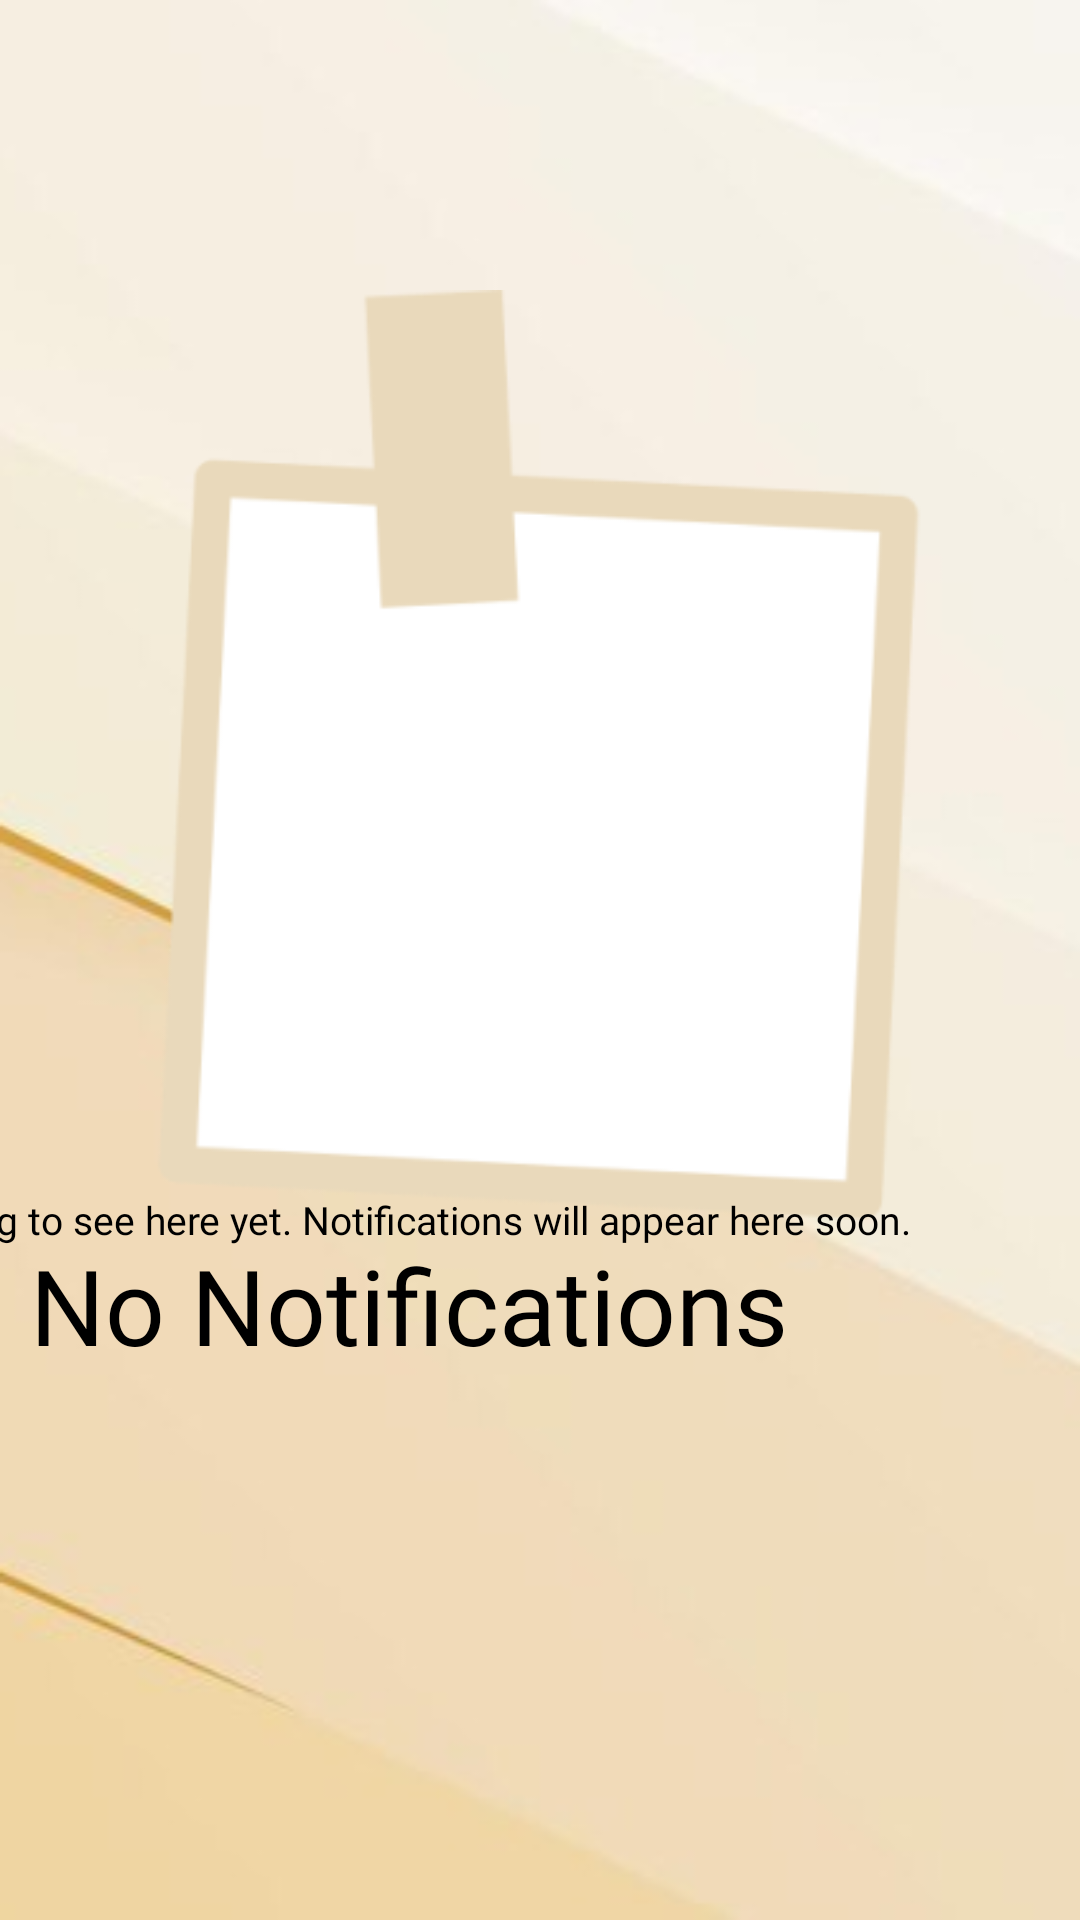

Layout XML and referenced resources for this Android screen:
<!-- AndroidManifest.xml: application theme Theme.Beta -->
<!-- res/layout/fragment_notifications.xml -->
<?xml version="1.0" encoding="utf-8"?>
<androidx.constraintlayout.widget.ConstraintLayout xmlns:android="http://schemas.android.com/apk/res/android"
    xmlns:app="http://schemas.android.com/apk/res-auto"
    xmlns:tools="http://schemas.android.com/tools"
    android:layout_width="match_parent"
    android:layout_height="match_parent"
    android:background="@drawable/backdrop"
    tools:context=".NotificationsFragment">


    <ImageView
        android:id="@+id/imageView8"
        android:layout_width="310dp"
        android:layout_height="310dp"
        android:src="@drawable/stickynote"
        app:layout_constraintBottom_toBottomOf="parent"
        app:layout_constraintEnd_toEndOf="parent"
        app:layout_constraintHorizontal_bias="0.491"
        app:layout_constraintStart_toStartOf="parent"
        app:layout_constraintTop_toTopOf="parent"
        app:layout_constraintVertical_bias="0.293" />

    <TextView
        android:layout_width="350dp"
        android:layout_height="50dp"
        android:fontFamily="@font/poppins_bold"
        android:text="No Notifications"
        android:textColor="@color/black"
        android:textSize="35dp"
        app:layout_constraintBottom_toBottomOf="parent"
        app:layout_constraintEnd_toEndOf="parent"
        app:layout_constraintHorizontal_bias="1.0"
        app:layout_constraintStart_toStartOf="parent"
        app:layout_constraintTop_toBottomOf="@+id/imageView8"
        app:layout_constraintVertical_bias="0.027" />

    <TextView
        android:layout_width="400dp"
        android:layout_height="50dp"
        android:fontFamily="@font/poppins_regular"
        android:text="Nothing to see here yet. Notifications will appear here soon."
        android:textColor="@color/black"
        android:textSize="13dp"
        app:layout_constraintBottom_toBottomOf="parent"
        app:layout_constraintEnd_toEndOf="parent"
        app:layout_constraintHorizontal_bias="1.0"
        app:layout_constraintStart_toStartOf="parent"
        app:layout_constraintTop_toTopOf="parent"
        app:layout_constraintVertical_bias="0.674" />

</androidx.constraintlayout.widget.ConstraintLayout>
<!-- resources referenced by this layout -->
<resources>
  <color name="black">#FF000000</color>
  <!-- drawable backdrop: png bitmap (drawable-xhdpi, 37803 bytes) -->
  <!-- drawable stickynote: png bitmap (drawable, 13524 bytes) -->
  <style name="Theme.Beta" parent="Base.Theme.Beta" />
  <style name="Base.Theme.Beta" parent="Theme.MaterialComponents.DayNight.NoActionBar">
          <item name="colorPrimary">@color/yellow</item>
          <item name="colorPrimaryVariant">@color/yellow</item>
      </style>
  <color name="yellow">#ffd500</color>
</resources>
